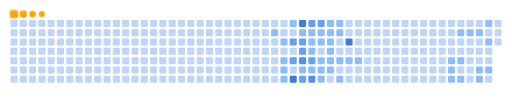
t = 0.00 s
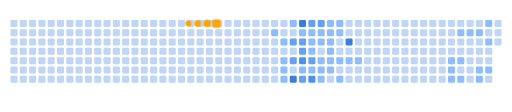
t = 2.27 s
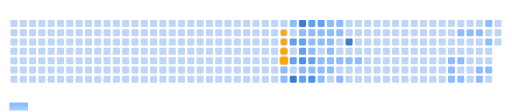
t = 3.40 s
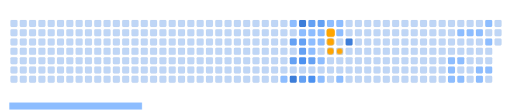
t = 5.00 s
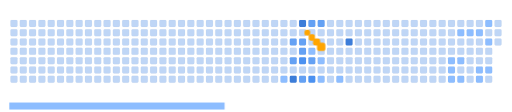
t = 6.65 s
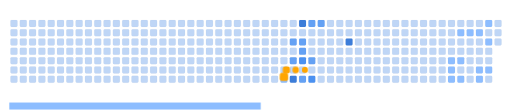
t = 8.37 s

The animated SVG that drew these frames (rendered in a browser with its animation timeline set to each time). Animation: 63 CSS @keyframes rules; frames cover the first 8.37 s, repeats indefinitely.

<svg viewBox="-16 -32 880 192" width="880" height="192" xmlns="http://www.w3.org/2000/svg"><desc>Generated with https://github.com/Platane/snk</desc><style>:root{--cb:#1b1f230a;--cs:orange;--ce:#bfd6f6;--c0:#bfd6f6;--c1:#8dbdff;--c2:#64a1f4;--c3:#4b91f1;--c4:#3c7dd9}.c{shape-rendering:geometricPrecision;fill:var(--ce);stroke-width:1px;stroke:var(--cb);animation:none 22300ms linear infinite;width:12px;height:12px}@keyframes c0{13.44%{fill:var(--c1)}13.46%,100%{fill:var(--ce)}}.c.c0{fill:var(--c1);animation-name:c0}@keyframes c1{14.34%{fill:var(--c1)}14.36%,100%{fill:var(--ce)}}.c.c1{fill:var(--c1);animation-name:c1}@keyframes c2{15.24%{fill:var(--c1)}15.26%,100%{fill:var(--ce)}}.c.c2{fill:var(--c1);animation-name:c2}@keyframes c3{15.69%{fill:var(--c1)}15.71%,100%{fill:var(--ce)}}.c.c3{fill:var(--c1);animation-name:c3}@keyframes c4{37.66%{fill:var(--c1)}37.68%,100%{fill:var(--ce)}}.c.c4{fill:var(--c1);animation-name:c4}@keyframes c5{26.45%{fill:var(--c1)}26.47%,100%{fill:var(--ce)}}.c.c5{fill:var(--c1);animation-name:c5}@keyframes c6{64.12%{fill:var(--c2)}64.14%,100%{fill:var(--ce)}}.c.c6{fill:var(--c2);animation-name:c6}@keyframes c7{65.01%{fill:var(--c2)}65.03%,100%{fill:var(--ce)}}.c.c7{fill:var(--c2);animation-name:c7}@keyframes c8{75.77%{fill:var(--c4)}75.79%,100%{fill:var(--ce)}}.c.c8{fill:var(--c4);animation-name:c8}@keyframes c9{78.91%{fill:var(--c4)}78.93%,100%{fill:var(--ce)}}.c.c9{fill:var(--c4);animation-name:c9}@keyframes ca{25.55%{fill:var(--c1)}25.57%,100%{fill:var(--ce)}}.c.ca{fill:var(--c1);animation-name:ca}@keyframes cb{63.67%{fill:var(--c2)}63.69%,100%{fill:var(--ce)}}.c.cb{fill:var(--c2);animation-name:cb}@keyframes cc{63.22%{fill:var(--c2)}63.24%,100%{fill:var(--ce)}}.c.cc{fill:var(--c2);animation-name:cc}@keyframes cd{73.53%{fill:var(--c3)}73.55%,100%{fill:var(--ce)}}.c.cd{fill:var(--c3);animation-name:cd}@keyframes ce{16.58%{fill:var(--c1)}16.6%,100%{fill:var(--ce)}}.c.ce{fill:var(--c1);animation-name:ce}@keyframes cf{66.36%{fill:var(--c2)}66.38%,100%{fill:var(--ce)}}.c.cf{fill:var(--c2);animation-name:cf}@keyframes cg{71.29%{fill:var(--c2)}71.31%,100%{fill:var(--ce)}}.c.cg{fill:var(--c2);animation-name:cg}@keyframes ch{25.1%{fill:var(--c1)}25.12%,100%{fill:var(--ce)}}.c.ch{fill:var(--c1);animation-name:ch}@keyframes ci{29.14%{fill:var(--c1)}29.16%,100%{fill:var(--ce)}}.c.ci{fill:var(--c1);animation-name:ci}@keyframes cj{30.48%{fill:var(--c1)}30.5%,100%{fill:var(--ce)}}.c.cj{fill:var(--c1);animation-name:cj}@keyframes ck{62.32%{fill:var(--c2)}62.34%,100%{fill:var(--ce)}}.c.ck{fill:var(--c2);animation-name:ck}@keyframes cl{17.03%{fill:var(--c1)}17.05%,100%{fill:var(--ce)}}.c.cl{fill:var(--c1);animation-name:cl}@keyframes cm{74.88%{fill:var(--c3)}74.9%,100%{fill:var(--ce)}}.c.cm{fill:var(--c3);animation-name:cm}@keyframes cn{70.84%{fill:var(--c2)}70.86%,100%{fill:var(--ce)}}.c.cn{fill:var(--c2);animation-name:cn}@keyframes co{24.65%{fill:var(--c1)}24.67%,100%{fill:var(--ce)}}.c.co{fill:var(--c1);animation-name:co}@keyframes cp{29.59%{fill:var(--c1)}29.61%,100%{fill:var(--ce)}}.c.cp{fill:var(--c1);animation-name:cp}@keyframes cq{32.28%{fill:var(--c1)}32.3%,100%{fill:var(--ce)}}.c.cq{fill:var(--c1);animation-name:cq}@keyframes cr{17.48%{fill:var(--c1)}17.5%,100%{fill:var(--ce)}}.c.cr{fill:var(--c1);animation-name:cr}@keyframes cs{33.17%{fill:var(--c1)}33.19%,100%{fill:var(--ce)}}.c.cs{fill:var(--c1);animation-name:cs}@keyframes ct{23.76%{fill:var(--c1)}23.78%,100%{fill:var(--ce)}}.c.ct{fill:var(--c1);animation-name:ct}@keyframes cu{22.41%{fill:var(--c1)}22.43%,100%{fill:var(--ce)}}.c.cu{fill:var(--c1);animation-name:cu}@keyframes cv{21.96%{fill:var(--c1)}21.98%,100%{fill:var(--ce)}}.c.cv{fill:var(--c1);animation-name:cv}@keyframes cw{21.51%{fill:var(--c1)}21.53%,100%{fill:var(--ce)}}.c.cw{fill:var(--c1);animation-name:cw}@keyframes cx{18.38%{fill:var(--c1)}18.4%,100%{fill:var(--ce)}}.c.cx{fill:var(--c1);animation-name:cx}@keyframes cy{17.93%{fill:var(--c1)}17.95%,100%{fill:var(--ce)}}.c.cy{fill:var(--c1);animation-name:cy}@keyframes cz{23.31%{fill:var(--c1)}23.33%,100%{fill:var(--ce)}}.c.cz{fill:var(--c1);animation-name:cz}@keyframes c10{22.86%{fill:var(--c1)}22.88%,100%{fill:var(--ce)}}.c.c10{fill:var(--c1);animation-name:c10}@keyframes c11{18.82%{fill:var(--c1)}18.84%,100%{fill:var(--ce)}}.c.c11{fill:var(--c1);animation-name:c11}@keyframes c12{34.07%{fill:var(--c1)}34.09%,100%{fill:var(--ce)}}.c.c12{fill:var(--c1);animation-name:c12}@keyframes c13{82.05%{fill:var(--c4)}82.07%,100%{fill:var(--ce)}}.c.c13{fill:var(--c4);animation-name:c13}@keyframes c14{19.27%{fill:var(--c1)}19.29%,100%{fill:var(--ce)}}.c.c14{fill:var(--c1);animation-name:c14}@keyframes c15{19.72%{fill:var(--c1)}19.74%,100%{fill:var(--ce)}}.c.c15{fill:var(--c1);animation-name:c15}@keyframes c16{54.7%{fill:var(--c1)}54.72%,100%{fill:var(--ce)}}.c.c16{fill:var(--c1);animation-name:c16}@keyframes c17{55.15%{fill:var(--c1)}55.17%,100%{fill:var(--ce)}}.c.c17{fill:var(--c1);animation-name:c17}@keyframes c18{46.63%{fill:var(--c1)}46.65%,100%{fill:var(--ce)}}.c.c18{fill:var(--c1);animation-name:c18}@keyframes c19{52.9%{fill:var(--c1)}52.92%,100%{fill:var(--ce)}}.c.c19{fill:var(--c1);animation-name:c19}@keyframes c1a{54.25%{fill:var(--c1)}54.27%,100%{fill:var(--ce)}}.c.c1a{fill:var(--c1);animation-name:c1a}@keyframes c1b{47.08%{fill:var(--c1)}47.1%,100%{fill:var(--ce)}}.c.c1b{fill:var(--c1);animation-name:c1b}@keyframes c1c{52.46%{fill:var(--c1)}52.48%,100%{fill:var(--ce)}}.c.c1c{fill:var(--c1);animation-name:c1c}@keyframes c1d{52.01%{fill:var(--c1)}52.03%,100%{fill:var(--ce)}}.c.c1d{fill:var(--c1);animation-name:c1d}@keyframes c1e{48.42%{fill:var(--c1)}48.44%,100%{fill:var(--ce)}}.c.c1e{fill:var(--c1);animation-name:c1e}@keyframes c1f{47.97%{fill:var(--c1)}47.99%,100%{fill:var(--ce)}}.c.c1f{fill:var(--c1);animation-name:c1f}@keyframes c1g{51.11%{fill:var(--c1)}51.13%,100%{fill:var(--ce)}}.c.c1g{fill:var(--c1);animation-name:c1g}@keyframes c1h{50.21%{fill:var(--c1)}50.23%,100%{fill:var(--ce)}}.c.c1h{fill:var(--c1);animation-name:c1h}@keyframes c1i{48.87%{fill:var(--c1)}48.89%,100%{fill:var(--ce)}}.c.c1i{fill:var(--c1);animation-name:c1i}.u{transform-origin:0 0;transform:scale(0,1);animation:none linear 22300ms infinite}@keyframes u0{13.44%{transform:scale(0.000,1)}13.46%,14.34%{transform:scale(0.024,1)}14.36%,15.24%{transform:scale(0.048,1)}15.26%,15.69%{transform:scale(0.071,1)}15.71%,16.58%{transform:scale(0.095,1)}16.6%,17.03%{transform:scale(0.119,1)}17.05%,17.48%{transform:scale(0.143,1)}17.5%,17.93%{transform:scale(0.167,1)}17.95%,18.38%{transform:scale(0.190,1)}18.4%,18.82%{transform:scale(0.214,1)}18.84%,19.27%{transform:scale(0.238,1)}19.29%,19.72%{transform:scale(0.262,1)}19.74%,21.51%{transform:scale(0.286,1)}21.53%,21.96%{transform:scale(0.310,1)}21.98%,22.41%{transform:scale(0.333,1)}22.43%,22.86%{transform:scale(0.357,1)}22.88%,23.31%{transform:scale(0.381,1)}23.33%,23.76%{transform:scale(0.405,1)}23.78%,24.65%{transform:scale(0.429,1)}24.67%,25.1%{transform:scale(0.452,1)}25.12%,25.55%{transform:scale(0.476,1)}25.57%,26.45%{transform:scale(0.500,1)}26.47%,29.14%{transform:scale(0.524,1)}29.16%,29.59%{transform:scale(0.548,1)}29.61%,30.48%{transform:scale(0.571,1)}30.5%,32.28%{transform:scale(0.595,1)}32.3%,33.17%{transform:scale(0.619,1)}33.19%,34.07%{transform:scale(0.643,1)}34.09%,37.66%{transform:scale(0.667,1)}37.68%,46.63%{transform:scale(0.690,1)}46.65%,47.08%{transform:scale(0.714,1)}47.1%,47.97%{transform:scale(0.738,1)}47.99%,48.42%{transform:scale(0.762,1)}48.44%,48.87%{transform:scale(0.786,1)}48.89%,50.21%{transform:scale(0.810,1)}50.23%,51.11%{transform:scale(0.833,1)}51.13%,52.01%{transform:scale(0.857,1)}52.03%,52.46%{transform:scale(0.881,1)}52.48%,52.9%{transform:scale(0.905,1)}52.92%,54.25%{transform:scale(0.929,1)}54.27%,54.7%{transform:scale(0.952,1)}54.72%,55.15%{transform:scale(0.976,1)}55.17%,100%{transform:scale(1.000,1)}}.u.u0{fill:var(--c1);animation-name:u0;transform-origin:0.0px 0}@keyframes u1{62.32%{transform:scale(0.000,1)}62.34%,63.22%{transform:scale(0.125,1)}63.24%,63.67%{transform:scale(0.250,1)}63.69%,64.12%{transform:scale(0.375,1)}64.14%,65.01%{transform:scale(0.500,1)}65.03%,66.36%{transform:scale(0.625,1)}66.38%,70.84%{transform:scale(0.750,1)}70.86%,71.29%{transform:scale(0.875,1)}71.31%,100%{transform:scale(1.000,1)}}.u.u1{fill:var(--c2);animation-name:u1;transform-origin:647.6px 0}@keyframes u2{73.53%{transform:scale(0.000,1)}73.55%,74.88%{transform:scale(0.500,1)}74.9%,100%{transform:scale(1.000,1)}}.u.u2{fill:var(--c3);animation-name:u2;transform-origin:770.9px 0}@keyframes u3{75.77%{transform:scale(0.000,1)}75.79%,78.91%{transform:scale(0.333,1)}78.93%,82.05%{transform:scale(0.667,1)}82.07%,100%{transform:scale(1.000,1)}}.u.u3{fill:var(--c4);animation-name:u3;transform-origin:801.7px 0}.s{shape-rendering:geometricPrecision;fill:var(--cs);animation:none linear 22300ms infinite}@keyframes s0{0%,99.55%{transform:translate(0px,-16px)}0.45%{transform:translate(0px,0px)}13%{transform:translate(448px,0px)}13.45%{transform:translate(448px,16px)}13.9%,27.35%{transform:translate(464px,16px)}15.7%,37.22%{transform:translate(464px,80px)}17.94%{transform:translate(544px,80px)}18.39%{transform:translate(544px,64px)}19.73%{transform:translate(592px,64px)}20.18%{transform:translate(592px,48px)}21.52%{transform:translate(544px,48px)}22.42%,24.22%{transform:translate(544px,16px)}22.87%{transform:translate(560px,16px)}23.32%{transform:translate(560px,0px)}23.77%{transform:translate(544px,0px)}26.01%{transform:translate(480px,16px)}26.46%{transform:translate(480px,0px)}26.91%{transform:translate(464px,0px)}28.7%,71.75%{transform:translate(512px,16px)}29.15%,30.94%{transform:translate(512px,32px)}29.6%,31.39%{transform:translate(528px,32px)}30.04%{transform:translate(528px,48px)}30.49%,62.78%{transform:translate(512px,48px)}33.18%{transform:translate(528px,96px)}34.08%{transform:translate(560px,96px)}34.53%{transform:translate(560px,80px)}38.12%{transform:translate(464px,112px)}46.19%{transform:translate(752px,112px)}46.64%{transform:translate(752px,96px)}47.98%{transform:translate(800px,96px)}48.43%{transform:translate(800px,80px)}48.88%{transform:translate(816px,80px)}51.12%{transform:translate(816px,0px)}51.57%{transform:translate(800px,0px)}52.02%{transform:translate(800px,16px)}52.91%{transform:translate(768px,16px)}54.26%{transform:translate(768px,64px)}54.71%{transform:translate(752px,64px)}55.16%{transform:translate(752px,80px)}55.61%{transform:translate(736px,80px)}56.05%{transform:translate(736px,64px)}62.33%,73.99%{transform:translate(512px,64px)}63.23%{transform:translate(496px,48px)}63.68%{transform:translate(496px,32px)}64.13%{transform:translate(480px,32px)}65.47%,76.23%{transform:translate(480px,80px)}65.92%,76.68%{transform:translate(496px,80px)}66.82%{transform:translate(496px,112px)}67.71%{transform:translate(528px,112px)}70.85%{transform:translate(528px,0px)}71.3%{transform:translate(512px,0px)}72.2%{transform:translate(496px,16px)}73.54%{transform:translate(496px,64px)}74.89%{transform:translate(512px,96px)}75.78%{transform:translate(480px,96px)}78.92%{transform:translate(496px,0px)}81.17%{transform:translate(576px,0px)}82.06%{transform:translate(576px,32px)}96.41%{transform:translate(64px,32px)}96.86%{transform:translate(64px,16px)}97.31%{transform:translate(48px,16px)}98.21%{transform:translate(48px,-16px)}}.s.s0{transform:translate(0px,-16px);animation-name:s0}@keyframes s1{0%,99.55%{transform:translate(16px,-16px)}0.45%{transform:translate(0px,-16px)}0.9%{transform:translate(0px,0px)}13.45%{transform:translate(448px,0px)}13.9%{transform:translate(448px,16px)}14.35%,27.8%{transform:translate(464px,16px)}16.14%,37.67%{transform:translate(464px,80px)}18.39%{transform:translate(544px,80px)}18.83%{transform:translate(544px,64px)}20.18%{transform:translate(592px,64px)}20.63%{transform:translate(592px,48px)}21.97%{transform:translate(544px,48px)}22.87%,24.66%{transform:translate(544px,16px)}23.32%{transform:translate(560px,16px)}23.77%{transform:translate(560px,0px)}24.22%{transform:translate(544px,0px)}26.46%{transform:translate(480px,16px)}26.91%{transform:translate(480px,0px)}27.35%{transform:translate(464px,0px)}29.15%,72.2%{transform:translate(512px,16px)}29.6%,31.39%{transform:translate(512px,32px)}30.04%,31.84%{transform:translate(528px,32px)}30.49%{transform:translate(528px,48px)}30.94%,63.23%{transform:translate(512px,48px)}33.63%{transform:translate(528px,96px)}34.53%{transform:translate(560px,96px)}34.98%{transform:translate(560px,80px)}38.57%{transform:translate(464px,112px)}46.64%{transform:translate(752px,112px)}47.09%{transform:translate(752px,96px)}48.43%{transform:translate(800px,96px)}48.88%{transform:translate(800px,80px)}49.33%{transform:translate(816px,80px)}51.57%{transform:translate(816px,0px)}52.02%{transform:translate(800px,0px)}52.47%{transform:translate(800px,16px)}53.36%{transform:translate(768px,16px)}54.71%{transform:translate(768px,64px)}55.16%{transform:translate(752px,64px)}55.61%{transform:translate(752px,80px)}56.05%{transform:translate(736px,80px)}56.5%{transform:translate(736px,64px)}62.78%,74.44%{transform:translate(512px,64px)}63.68%{transform:translate(496px,48px)}64.13%{transform:translate(496px,32px)}64.57%{transform:translate(480px,32px)}65.92%,76.68%{transform:translate(480px,80px)}66.37%,77.13%{transform:translate(496px,80px)}67.26%{transform:translate(496px,112px)}68.16%{transform:translate(528px,112px)}71.3%{transform:translate(528px,0px)}71.75%{transform:translate(512px,0px)}72.65%{transform:translate(496px,16px)}73.99%{transform:translate(496px,64px)}75.34%{transform:translate(512px,96px)}76.23%{transform:translate(480px,96px)}79.37%{transform:translate(496px,0px)}81.61%{transform:translate(576px,0px)}82.51%{transform:translate(576px,32px)}96.86%{transform:translate(64px,32px)}97.31%{transform:translate(64px,16px)}97.76%{transform:translate(48px,16px)}98.65%{transform:translate(48px,-16px)}}.s.s1{transform:translate(16px,-16px);animation-name:s1}@keyframes s2{0%,99.55%{transform:translate(32px,-16px)}0.9%{transform:translate(0px,-16px)}1.35%{transform:translate(0px,0px)}13.9%{transform:translate(448px,0px)}14.35%{transform:translate(448px,16px)}14.8%,28.25%{transform:translate(464px,16px)}16.59%,38.12%{transform:translate(464px,80px)}18.83%{transform:translate(544px,80px)}19.28%{transform:translate(544px,64px)}20.63%{transform:translate(592px,64px)}21.08%{transform:translate(592px,48px)}22.42%{transform:translate(544px,48px)}23.32%,25.11%{transform:translate(544px,16px)}23.77%{transform:translate(560px,16px)}24.22%{transform:translate(560px,0px)}24.66%{transform:translate(544px,0px)}26.91%{transform:translate(480px,16px)}27.35%{transform:translate(480px,0px)}27.8%{transform:translate(464px,0px)}29.6%,72.65%{transform:translate(512px,16px)}30.04%,31.84%{transform:translate(512px,32px)}30.49%,32.29%{transform:translate(528px,32px)}30.94%{transform:translate(528px,48px)}31.39%,63.68%{transform:translate(512px,48px)}34.08%{transform:translate(528px,96px)}34.98%{transform:translate(560px,96px)}35.43%{transform:translate(560px,80px)}39.01%{transform:translate(464px,112px)}47.09%{transform:translate(752px,112px)}47.53%{transform:translate(752px,96px)}48.88%{transform:translate(800px,96px)}49.33%{transform:translate(800px,80px)}49.78%{transform:translate(816px,80px)}52.02%{transform:translate(816px,0px)}52.47%{transform:translate(800px,0px)}52.91%{transform:translate(800px,16px)}53.81%{transform:translate(768px,16px)}55.16%{transform:translate(768px,64px)}55.61%{transform:translate(752px,64px)}56.05%{transform:translate(752px,80px)}56.5%{transform:translate(736px,80px)}56.95%{transform:translate(736px,64px)}63.23%,74.89%{transform:translate(512px,64px)}64.13%{transform:translate(496px,48px)}64.57%{transform:translate(496px,32px)}65.02%{transform:translate(480px,32px)}66.37%,77.13%{transform:translate(480px,80px)}66.82%,77.58%{transform:translate(496px,80px)}67.71%{transform:translate(496px,112px)}68.61%{transform:translate(528px,112px)}71.75%{transform:translate(528px,0px)}72.2%{transform:translate(512px,0px)}73.09%{transform:translate(496px,16px)}74.44%{transform:translate(496px,64px)}75.78%{transform:translate(512px,96px)}76.68%{transform:translate(480px,96px)}79.82%{transform:translate(496px,0px)}82.06%{transform:translate(576px,0px)}82.96%{transform:translate(576px,32px)}97.31%{transform:translate(64px,32px)}97.76%{transform:translate(64px,16px)}98.21%{transform:translate(48px,16px)}99.1%{transform:translate(48px,-16px)}}.s.s2{transform:translate(32px,-16px);animation-name:s2}@keyframes s3{0%,99.55%{transform:translate(48px,-16px)}1.35%{transform:translate(0px,-16px)}1.79%{transform:translate(0px,0px)}14.35%{transform:translate(448px,0px)}14.8%{transform:translate(448px,16px)}15.25%,28.7%{transform:translate(464px,16px)}17.04%,38.57%{transform:translate(464px,80px)}19.28%{transform:translate(544px,80px)}19.73%{transform:translate(544px,64px)}21.08%{transform:translate(592px,64px)}21.52%{transform:translate(592px,48px)}22.87%{transform:translate(544px,48px)}23.77%,25.56%{transform:translate(544px,16px)}24.22%{transform:translate(560px,16px)}24.66%{transform:translate(560px,0px)}25.11%{transform:translate(544px,0px)}27.35%{transform:translate(480px,16px)}27.8%{transform:translate(480px,0px)}28.25%{transform:translate(464px,0px)}30.04%,73.09%{transform:translate(512px,16px)}30.49%,32.29%{transform:translate(512px,32px)}30.94%,32.74%{transform:translate(528px,32px)}31.39%{transform:translate(528px,48px)}31.84%,64.13%{transform:translate(512px,48px)}34.53%{transform:translate(528px,96px)}35.43%{transform:translate(560px,96px)}35.87%{transform:translate(560px,80px)}39.46%{transform:translate(464px,112px)}47.53%{transform:translate(752px,112px)}47.98%{transform:translate(752px,96px)}49.33%{transform:translate(800px,96px)}49.78%{transform:translate(800px,80px)}50.22%{transform:translate(816px,80px)}52.47%{transform:translate(816px,0px)}52.91%{transform:translate(800px,0px)}53.36%{transform:translate(800px,16px)}54.26%{transform:translate(768px,16px)}55.61%{transform:translate(768px,64px)}56.05%{transform:translate(752px,64px)}56.5%{transform:translate(752px,80px)}56.95%{transform:translate(736px,80px)}57.4%{transform:translate(736px,64px)}63.68%,75.34%{transform:translate(512px,64px)}64.57%{transform:translate(496px,48px)}65.02%{transform:translate(496px,32px)}65.47%{transform:translate(480px,32px)}66.82%,77.58%{transform:translate(480px,80px)}67.26%,78.03%{transform:translate(496px,80px)}68.16%{transform:translate(496px,112px)}69.06%{transform:translate(528px,112px)}72.2%{transform:translate(528px,0px)}72.65%{transform:translate(512px,0px)}73.54%{transform:translate(496px,16px)}74.89%{transform:translate(496px,64px)}76.23%{transform:translate(512px,96px)}77.13%{transform:translate(480px,96px)}80.27%{transform:translate(496px,0px)}82.51%{transform:translate(576px,0px)}83.41%{transform:translate(576px,32px)}97.76%{transform:translate(64px,32px)}98.21%{transform:translate(64px,16px)}98.65%{transform:translate(48px,16px)}}.s.s3{transform:translate(48px,-16px);animation-name:s3}</style><rect class="c" x="2" y="2" rx="2" ry="2"/><rect class="c" x="2" y="18" rx="2" ry="2"/><rect class="c" x="2" y="34" rx="2" ry="2"/><rect class="c" x="2" y="50" rx="2" ry="2"/><rect class="c" x="2" y="66" rx="2" ry="2"/><rect class="c" x="2" y="82" rx="2" ry="2"/><rect class="c" x="2" y="98" rx="2" ry="2"/><rect class="c" x="18" y="2" rx="2" ry="2"/><rect class="c" x="18" y="18" rx="2" ry="2"/><rect class="c" x="18" y="34" rx="2" ry="2"/><rect class="c" x="18" y="50" rx="2" ry="2"/><rect class="c" x="18" y="66" rx="2" ry="2"/><rect class="c" x="18" y="82" rx="2" ry="2"/><rect class="c" x="18" y="98" rx="2" ry="2"/><rect class="c" x="34" y="2" rx="2" ry="2"/><rect class="c" x="34" y="18" rx="2" ry="2"/><rect class="c" x="34" y="34" rx="2" ry="2"/><rect class="c" x="34" y="50" rx="2" ry="2"/><rect class="c" x="34" y="66" rx="2" ry="2"/><rect class="c" x="34" y="82" rx="2" ry="2"/><rect class="c" x="34" y="98" rx="2" ry="2"/><rect class="c" x="50" y="2" rx="2" ry="2"/><rect class="c" x="50" y="18" rx="2" ry="2"/><rect class="c" x="50" y="34" rx="2" ry="2"/><rect class="c" x="50" y="50" rx="2" ry="2"/><rect class="c" x="50" y="66" rx="2" ry="2"/><rect class="c" x="50" y="82" rx="2" ry="2"/><rect class="c" x="50" y="98" rx="2" ry="2"/><rect class="c" x="66" y="2" rx="2" ry="2"/><rect class="c" x="66" y="18" rx="2" ry="2"/><rect class="c" x="66" y="34" rx="2" ry="2"/><rect class="c" x="66" y="50" rx="2" ry="2"/><rect class="c" x="66" y="66" rx="2" ry="2"/><rect class="c" x="66" y="82" rx="2" ry="2"/><rect class="c" x="66" y="98" rx="2" ry="2"/><rect class="c" x="82" y="2" rx="2" ry="2"/><rect class="c" x="82" y="18" rx="2" ry="2"/><rect class="c" x="82" y="34" rx="2" ry="2"/><rect class="c" x="82" y="50" rx="2" ry="2"/><rect class="c" x="82" y="66" rx="2" ry="2"/><rect class="c" x="82" y="82" rx="2" ry="2"/><rect class="c" x="82" y="98" rx="2" ry="2"/><rect class="c" x="98" y="2" rx="2" ry="2"/><rect class="c" x="98" y="18" rx="2" ry="2"/><rect class="c" x="98" y="34" rx="2" ry="2"/><rect class="c" x="98" y="50" rx="2" ry="2"/><rect class="c" x="98" y="66" rx="2" ry="2"/><rect class="c" x="98" y="82" rx="2" ry="2"/><rect class="c" x="98" y="98" rx="2" ry="2"/><rect class="c" x="114" y="2" rx="2" ry="2"/><rect class="c" x="114" y="18" rx="2" ry="2"/><rect class="c" x="114" y="34" rx="2" ry="2"/><rect class="c" x="114" y="50" rx="2" ry="2"/><rect class="c" x="114" y="66" rx="2" ry="2"/><rect class="c" x="114" y="82" rx="2" ry="2"/><rect class="c" x="114" y="98" rx="2" ry="2"/><rect class="c" x="130" y="2" rx="2" ry="2"/><rect class="c" x="130" y="18" rx="2" ry="2"/><rect class="c" x="130" y="34" rx="2" ry="2"/><rect class="c" x="130" y="50" rx="2" ry="2"/><rect class="c" x="130" y="66" rx="2" ry="2"/><rect class="c" x="130" y="82" rx="2" ry="2"/><rect class="c" x="130" y="98" rx="2" ry="2"/><rect class="c" x="146" y="2" rx="2" ry="2"/><rect class="c" x="146" y="18" rx="2" ry="2"/><rect class="c" x="146" y="34" rx="2" ry="2"/><rect class="c" x="146" y="50" rx="2" ry="2"/><rect class="c" x="146" y="66" rx="2" ry="2"/><rect class="c" x="146" y="82" rx="2" ry="2"/><rect class="c" x="146" y="98" rx="2" ry="2"/><rect class="c" x="162" y="2" rx="2" ry="2"/><rect class="c" x="162" y="18" rx="2" ry="2"/><rect class="c" x="162" y="34" rx="2" ry="2"/><rect class="c" x="162" y="50" rx="2" ry="2"/><rect class="c" x="162" y="66" rx="2" ry="2"/><rect class="c" x="162" y="82" rx="2" ry="2"/><rect class="c" x="162" y="98" rx="2" ry="2"/><rect class="c" x="178" y="2" rx="2" ry="2"/><rect class="c" x="178" y="18" rx="2" ry="2"/><rect class="c" x="178" y="34" rx="2" ry="2"/><rect class="c" x="178" y="50" rx="2" ry="2"/><rect class="c" x="178" y="66" rx="2" ry="2"/><rect class="c" x="178" y="82" rx="2" ry="2"/><rect class="c" x="178" y="98" rx="2" ry="2"/><rect class="c" x="194" y="2" rx="2" ry="2"/><rect class="c" x="194" y="18" rx="2" ry="2"/><rect class="c" x="194" y="34" rx="2" ry="2"/><rect class="c" x="194" y="50" rx="2" ry="2"/><rect class="c" x="194" y="66" rx="2" ry="2"/><rect class="c" x="194" y="82" rx="2" ry="2"/><rect class="c" x="194" y="98" rx="2" ry="2"/><rect class="c" x="210" y="2" rx="2" ry="2"/><rect class="c" x="210" y="18" rx="2" ry="2"/><rect class="c" x="210" y="34" rx="2" ry="2"/><rect class="c" x="210" y="50" rx="2" ry="2"/><rect class="c" x="210" y="66" rx="2" ry="2"/><rect class="c" x="210" y="82" rx="2" ry="2"/><rect class="c" x="210" y="98" rx="2" ry="2"/><rect class="c" x="226" y="2" rx="2" ry="2"/><rect class="c" x="226" y="18" rx="2" ry="2"/><rect class="c" x="226" y="34" rx="2" ry="2"/><rect class="c" x="226" y="50" rx="2" ry="2"/><rect class="c" x="226" y="66" rx="2" ry="2"/><rect class="c" x="226" y="82" rx="2" ry="2"/><rect class="c" x="226" y="98" rx="2" ry="2"/><rect class="c" x="242" y="2" rx="2" ry="2"/><rect class="c" x="242" y="18" rx="2" ry="2"/><rect class="c" x="242" y="34" rx="2" ry="2"/><rect class="c" x="242" y="50" rx="2" ry="2"/><rect class="c" x="242" y="66" rx="2" ry="2"/><rect class="c" x="242" y="82" rx="2" ry="2"/><rect class="c" x="242" y="98" rx="2" ry="2"/><rect class="c" x="258" y="2" rx="2" ry="2"/><rect class="c" x="258" y="18" rx="2" ry="2"/><rect class="c" x="258" y="34" rx="2" ry="2"/><rect class="c" x="258" y="50" rx="2" ry="2"/><rect class="c" x="258" y="66" rx="2" ry="2"/><rect class="c" x="258" y="82" rx="2" ry="2"/><rect class="c" x="258" y="98" rx="2" ry="2"/><rect class="c" x="274" y="2" rx="2" ry="2"/><rect class="c" x="274" y="18" rx="2" ry="2"/><rect class="c" x="274" y="34" rx="2" ry="2"/><rect class="c" x="274" y="50" rx="2" ry="2"/><rect class="c" x="274" y="66" rx="2" ry="2"/><rect class="c" x="274" y="82" rx="2" ry="2"/><rect class="c" x="274" y="98" rx="2" ry="2"/><rect class="c" x="290" y="2" rx="2" ry="2"/><rect class="c" x="290" y="18" rx="2" ry="2"/><rect class="c" x="290" y="34" rx="2" ry="2"/><rect class="c" x="290" y="50" rx="2" ry="2"/><rect class="c" x="290" y="66" rx="2" ry="2"/><rect class="c" x="290" y="82" rx="2" ry="2"/><rect class="c" x="290" y="98" rx="2" ry="2"/><rect class="c" x="306" y="2" rx="2" ry="2"/><rect class="c" x="306" y="18" rx="2" ry="2"/><rect class="c" x="306" y="34" rx="2" ry="2"/><rect class="c" x="306" y="50" rx="2" ry="2"/><rect class="c" x="306" y="66" rx="2" ry="2"/><rect class="c" x="306" y="82" rx="2" ry="2"/><rect class="c" x="306" y="98" rx="2" ry="2"/><rect class="c" x="322" y="2" rx="2" ry="2"/><rect class="c" x="322" y="18" rx="2" ry="2"/><rect class="c" x="322" y="34" rx="2" ry="2"/><rect class="c" x="322" y="50" rx="2" ry="2"/><rect class="c" x="322" y="66" rx="2" ry="2"/><rect class="c" x="322" y="82" rx="2" ry="2"/><rect class="c" x="322" y="98" rx="2" ry="2"/><rect class="c" x="338" y="2" rx="2" ry="2"/><rect class="c" x="338" y="18" rx="2" ry="2"/><rect class="c" x="338" y="34" rx="2" ry="2"/><rect class="c" x="338" y="50" rx="2" ry="2"/><rect class="c" x="338" y="66" rx="2" ry="2"/><rect class="c" x="338" y="82" rx="2" ry="2"/><rect class="c" x="338" y="98" rx="2" ry="2"/><rect class="c" x="354" y="2" rx="2" ry="2"/><rect class="c" x="354" y="18" rx="2" ry="2"/><rect class="c" x="354" y="34" rx="2" ry="2"/><rect class="c" x="354" y="50" rx="2" ry="2"/><rect class="c" x="354" y="66" rx="2" ry="2"/><rect class="c" x="354" y="82" rx="2" ry="2"/><rect class="c" x="354" y="98" rx="2" ry="2"/><rect class="c" x="370" y="2" rx="2" ry="2"/><rect class="c" x="370" y="18" rx="2" ry="2"/><rect class="c" x="370" y="34" rx="2" ry="2"/><rect class="c" x="370" y="50" rx="2" ry="2"/><rect class="c" x="370" y="66" rx="2" ry="2"/><rect class="c" x="370" y="82" rx="2" ry="2"/><rect class="c" x="370" y="98" rx="2" ry="2"/><rect class="c" x="386" y="2" rx="2" ry="2"/><rect class="c" x="386" y="18" rx="2" ry="2"/><rect class="c" x="386" y="34" rx="2" ry="2"/><rect class="c" x="386" y="50" rx="2" ry="2"/><rect class="c" x="386" y="66" rx="2" ry="2"/><rect class="c" x="386" y="82" rx="2" ry="2"/><rect class="c" x="386" y="98" rx="2" ry="2"/><rect class="c" x="402" y="2" rx="2" ry="2"/><rect class="c" x="402" y="18" rx="2" ry="2"/><rect class="c" x="402" y="34" rx="2" ry="2"/><rect class="c" x="402" y="50" rx="2" ry="2"/><rect class="c" x="402" y="66" rx="2" ry="2"/><rect class="c" x="402" y="82" rx="2" ry="2"/><rect class="c" x="402" y="98" rx="2" ry="2"/><rect class="c" x="418" y="2" rx="2" ry="2"/><rect class="c" x="418" y="18" rx="2" ry="2"/><rect class="c" x="418" y="34" rx="2" ry="2"/><rect class="c" x="418" y="50" rx="2" ry="2"/><rect class="c" x="418" y="66" rx="2" ry="2"/><rect class="c" x="418" y="82" rx="2" ry="2"/><rect class="c" x="418" y="98" rx="2" ry="2"/><rect class="c" x="434" y="2" rx="2" ry="2"/><rect class="c" x="434" y="18" rx="2" ry="2"/><rect class="c" x="434" y="34" rx="2" ry="2"/><rect class="c" x="434" y="50" rx="2" ry="2"/><rect class="c" x="434" y="66" rx="2" ry="2"/><rect class="c" x="434" y="82" rx="2" ry="2"/><rect class="c" x="434" y="98" rx="2" ry="2"/><rect class="c" x="450" y="2" rx="2" ry="2"/><rect class="c c0" x="450" y="18" rx="2" ry="2"/><rect class="c" x="450" y="34" rx="2" ry="2"/><rect class="c" x="450" y="50" rx="2" ry="2"/><rect class="c" x="450" y="66" rx="2" ry="2"/><rect class="c" x="450" y="82" rx="2" ry="2"/><rect class="c" x="450" y="98" rx="2" ry="2"/><rect class="c" x="466" y="2" rx="2" ry="2"/><rect class="c" x="466" y="18" rx="2" ry="2"/><rect class="c c1" x="466" y="34" rx="2" ry="2"/><rect class="c" x="466" y="50" rx="2" ry="2"/><rect class="c c2" x="466" y="66" rx="2" ry="2"/><rect class="c c3" x="466" y="82" rx="2" ry="2"/><rect class="c c4" x="466" y="98" rx="2" ry="2"/><rect class="c c5" x="482" y="2" rx="2" ry="2"/><rect class="c" x="482" y="18" rx="2" ry="2"/><rect class="c c6" x="482" y="34" rx="2" ry="2"/><rect class="c" x="482" y="50" rx="2" ry="2"/><rect class="c c7" x="482" y="66" rx="2" ry="2"/><rect class="c" x="482" y="82" rx="2" ry="2"/><rect class="c c8" x="482" y="98" rx="2" ry="2"/><rect class="c c9" x="498" y="2" rx="2" ry="2"/><rect class="c ca" x="498" y="18" rx="2" ry="2"/><rect class="c cb" x="498" y="34" rx="2" ry="2"/><rect class="c cc" x="498" y="50" rx="2" ry="2"/><rect class="c cd" x="498" y="66" rx="2" ry="2"/><rect class="c ce" x="498" y="82" rx="2" ry="2"/><rect class="c cf" x="498" y="98" rx="2" ry="2"/><rect class="c cg" x="514" y="2" rx="2" ry="2"/><rect class="c ch" x="514" y="18" rx="2" ry="2"/><rect class="c ci" x="514" y="34" rx="2" ry="2"/><rect class="c cj" x="514" y="50" rx="2" ry="2"/><rect class="c ck" x="514" y="66" rx="2" ry="2"/><rect class="c cl" x="514" y="82" rx="2" ry="2"/><rect class="c cm" x="514" y="98" rx="2" ry="2"/><rect class="c cn" x="530" y="2" rx="2" ry="2"/><rect class="c co" x="530" y="18" rx="2" ry="2"/><rect class="c cp" x="530" y="34" rx="2" ry="2"/><rect class="c" x="530" y="50" rx="2" ry="2"/><rect class="c cq" x="530" y="66" rx="2" ry="2"/><rect class="c cr" x="530" y="82" rx="2" ry="2"/><rect class="c cs" x="530" y="98" rx="2" ry="2"/><rect class="c ct" x="546" y="2" rx="2" ry="2"/><rect class="c cu" x="546" y="18" rx="2" ry="2"/><rect class="c cv" x="546" y="34" rx="2" ry="2"/><rect class="c cw" x="546" y="50" rx="2" ry="2"/><rect class="c cx" x="546" y="66" rx="2" ry="2"/><rect class="c cy" x="546" y="82" rx="2" ry="2"/><rect class="c" x="546" y="98" rx="2" ry="2"/><rect class="c cz" x="562" y="2" rx="2" ry="2"/><rect class="c c10" x="562" y="18" rx="2" ry="2"/><rect class="c" x="562" y="34" rx="2" ry="2"/><rect class="c" x="562" y="50" rx="2" ry="2"/><rect class="c c11" x="562" y="66" rx="2" ry="2"/><rect class="c" x="562" y="82" rx="2" ry="2"/><rect class="c c12" x="562" y="98" rx="2" ry="2"/><rect class="c" x="578" y="2" rx="2" ry="2"/><rect class="c" x="578" y="18" rx="2" ry="2"/><rect class="c c13" x="578" y="34" rx="2" ry="2"/><rect class="c" x="578" y="50" rx="2" ry="2"/><rect class="c c14" x="578" y="66" rx="2" ry="2"/><rect class="c" x="578" y="82" rx="2" ry="2"/><rect class="c" x="578" y="98" rx="2" ry="2"/><rect class="c" x="594" y="2" rx="2" ry="2"/><rect class="c" x="594" y="18" rx="2" ry="2"/><rect class="c" x="594" y="34" rx="2" ry="2"/><rect class="c" x="594" y="50" rx="2" ry="2"/><rect class="c c15" x="594" y="66" rx="2" ry="2"/><rect class="c" x="594" y="82" rx="2" ry="2"/><rect class="c" x="594" y="98" rx="2" ry="2"/><rect class="c" x="610" y="2" rx="2" ry="2"/><rect class="c" x="610" y="18" rx="2" ry="2"/><rect class="c" x="610" y="34" rx="2" ry="2"/><rect class="c" x="610" y="50" rx="2" ry="2"/><rect class="c" x="610" y="66" rx="2" ry="2"/><rect class="c" x="610" y="82" rx="2" ry="2"/><rect class="c" x="610" y="98" rx="2" ry="2"/><rect class="c" x="626" y="2" rx="2" ry="2"/><rect class="c" x="626" y="18" rx="2" ry="2"/><rect class="c" x="626" y="34" rx="2" ry="2"/><rect class="c" x="626" y="50" rx="2" ry="2"/><rect class="c" x="626" y="66" rx="2" ry="2"/><rect class="c" x="626" y="82" rx="2" ry="2"/><rect class="c" x="626" y="98" rx="2" ry="2"/><rect class="c" x="642" y="2" rx="2" ry="2"/><rect class="c" x="642" y="18" rx="2" ry="2"/><rect class="c" x="642" y="34" rx="2" ry="2"/><rect class="c" x="642" y="50" rx="2" ry="2"/><rect class="c" x="642" y="66" rx="2" ry="2"/><rect class="c" x="642" y="82" rx="2" ry="2"/><rect class="c" x="642" y="98" rx="2" ry="2"/><rect class="c" x="658" y="2" rx="2" ry="2"/><rect class="c" x="658" y="18" rx="2" ry="2"/><rect class="c" x="658" y="34" rx="2" ry="2"/><rect class="c" x="658" y="50" rx="2" ry="2"/><rect class="c" x="658" y="66" rx="2" ry="2"/><rect class="c" x="658" y="82" rx="2" ry="2"/><rect class="c" x="658" y="98" rx="2" ry="2"/><rect class="c" x="674" y="2" rx="2" ry="2"/><rect class="c" x="674" y="18" rx="2" ry="2"/><rect class="c" x="674" y="34" rx="2" ry="2"/><rect class="c" x="674" y="50" rx="2" ry="2"/><rect class="c" x="674" y="66" rx="2" ry="2"/><rect class="c" x="674" y="82" rx="2" ry="2"/><rect class="c" x="674" y="98" rx="2" ry="2"/><rect class="c" x="690" y="2" rx="2" ry="2"/><rect class="c" x="690" y="18" rx="2" ry="2"/><rect class="c" x="690" y="34" rx="2" ry="2"/><rect class="c" x="690" y="50" rx="2" ry="2"/><rect class="c" x="690" y="66" rx="2" ry="2"/><rect class="c" x="690" y="82" rx="2" ry="2"/><rect class="c" x="690" y="98" rx="2" ry="2"/><rect class="c" x="706" y="2" rx="2" ry="2"/><rect class="c" x="706" y="18" rx="2" ry="2"/><rect class="c" x="706" y="34" rx="2" ry="2"/><rect class="c" x="706" y="50" rx="2" ry="2"/><rect class="c" x="706" y="66" rx="2" ry="2"/><rect class="c" x="706" y="82" rx="2" ry="2"/><rect class="c" x="706" y="98" rx="2" ry="2"/><rect class="c" x="722" y="2" rx="2" ry="2"/><rect class="c" x="722" y="18" rx="2" ry="2"/><rect class="c" x="722" y="34" rx="2" ry="2"/><rect class="c" x="722" y="50" rx="2" ry="2"/><rect class="c" x="722" y="66" rx="2" ry="2"/><rect class="c" x="722" y="82" rx="2" ry="2"/><rect class="c" x="722" y="98" rx="2" ry="2"/><rect class="c" x="738" y="2" rx="2" ry="2"/><rect class="c" x="738" y="18" rx="2" ry="2"/><rect class="c" x="738" y="34" rx="2" ry="2"/><rect class="c" x="738" y="50" rx="2" ry="2"/><rect class="c" x="738" y="66" rx="2" ry="2"/><rect class="c" x="738" y="82" rx="2" ry="2"/><rect class="c" x="738" y="98" rx="2" ry="2"/><rect class="c" x="754" y="2" rx="2" ry="2"/><rect class="c" x="754" y="18" rx="2" ry="2"/><rect class="c" x="754" y="34" rx="2" ry="2"/><rect class="c" x="754" y="50" rx="2" ry="2"/><rect class="c c16" x="754" y="66" rx="2" ry="2"/><rect class="c c17" x="754" y="82" rx="2" ry="2"/><rect class="c c18" x="754" y="98" rx="2" ry="2"/><rect class="c" x="770" y="2" rx="2" ry="2"/><rect class="c c19" x="770" y="18" rx="2" ry="2"/><rect class="c" x="770" y="34" rx="2" ry="2"/><rect class="c" x="770" y="50" rx="2" ry="2"/><rect class="c c1a" x="770" y="66" rx="2" ry="2"/><rect class="c" x="770" y="82" rx="2" ry="2"/><rect class="c c1b" x="770" y="98" rx="2" ry="2"/><rect class="c" x="786" y="2" rx="2" ry="2"/><rect class="c c1c" x="786" y="18" rx="2" ry="2"/><rect class="c" x="786" y="34" rx="2" ry="2"/><rect class="c" x="786" y="50" rx="2" ry="2"/><rect class="c" x="786" y="66" rx="2" ry="2"/><rect class="c" x="786" y="82" rx="2" ry="2"/><rect class="c" x="786" y="98" rx="2" ry="2"/><rect class="c" x="802" y="2" rx="2" ry="2"/><rect class="c c1d" x="802" y="18" rx="2" ry="2"/><rect class="c" x="802" y="34" rx="2" ry="2"/><rect class="c" x="802" y="50" rx="2" ry="2"/><rect class="c" x="802" y="66" rx="2" ry="2"/><rect class="c c1e" x="802" y="82" rx="2" ry="2"/><rect class="c c1f" x="802" y="98" rx="2" ry="2"/><rect class="c c1g" x="818" y="2" rx="2" ry="2"/><rect class="c" x="818" y="18" rx="2" ry="2"/><rect class="c c1h" x="818" y="34" rx="2" ry="2"/><rect class="c" x="818" y="50" rx="2" ry="2"/><rect class="c" x="818" y="66" rx="2" ry="2"/><rect class="c c1i" x="818" y="82" rx="2" ry="2"/><rect class="c" x="818" y="98" rx="2" ry="2"/><rect class="c" x="834" y="2" rx="2" ry="2"/><rect class="c" x="834" y="18" rx="2" ry="2"/><rect class="c" x="834" y="34" rx="2" ry="2"/><rect class="u u0" height="12" width="648.2" x="0.0" y="144"/><rect class="u u1" height="12" width="123.9" x="647.6" y="144"/><rect class="u u2" height="12" width="31.4" x="770.9" y="144"/><rect class="u u3" height="12" width="46.9" x="801.7" y="144"/><rect class="s s0" x="0.8" y="0.8" width="14.4" height="14.4" rx="4.5" ry="4.5"/><rect class="s s1" x="1.8" y="1.8" width="12.3" height="12.3" rx="4.1" ry="4.1"/><rect class="s s2" x="2.6" y="2.6" width="10.8" height="10.8" rx="3.6" ry="3.6"/><rect class="s s3" x="3.0" y="3.0" width="9.9" height="9.9" rx="3.3" ry="3.3"/></svg>
